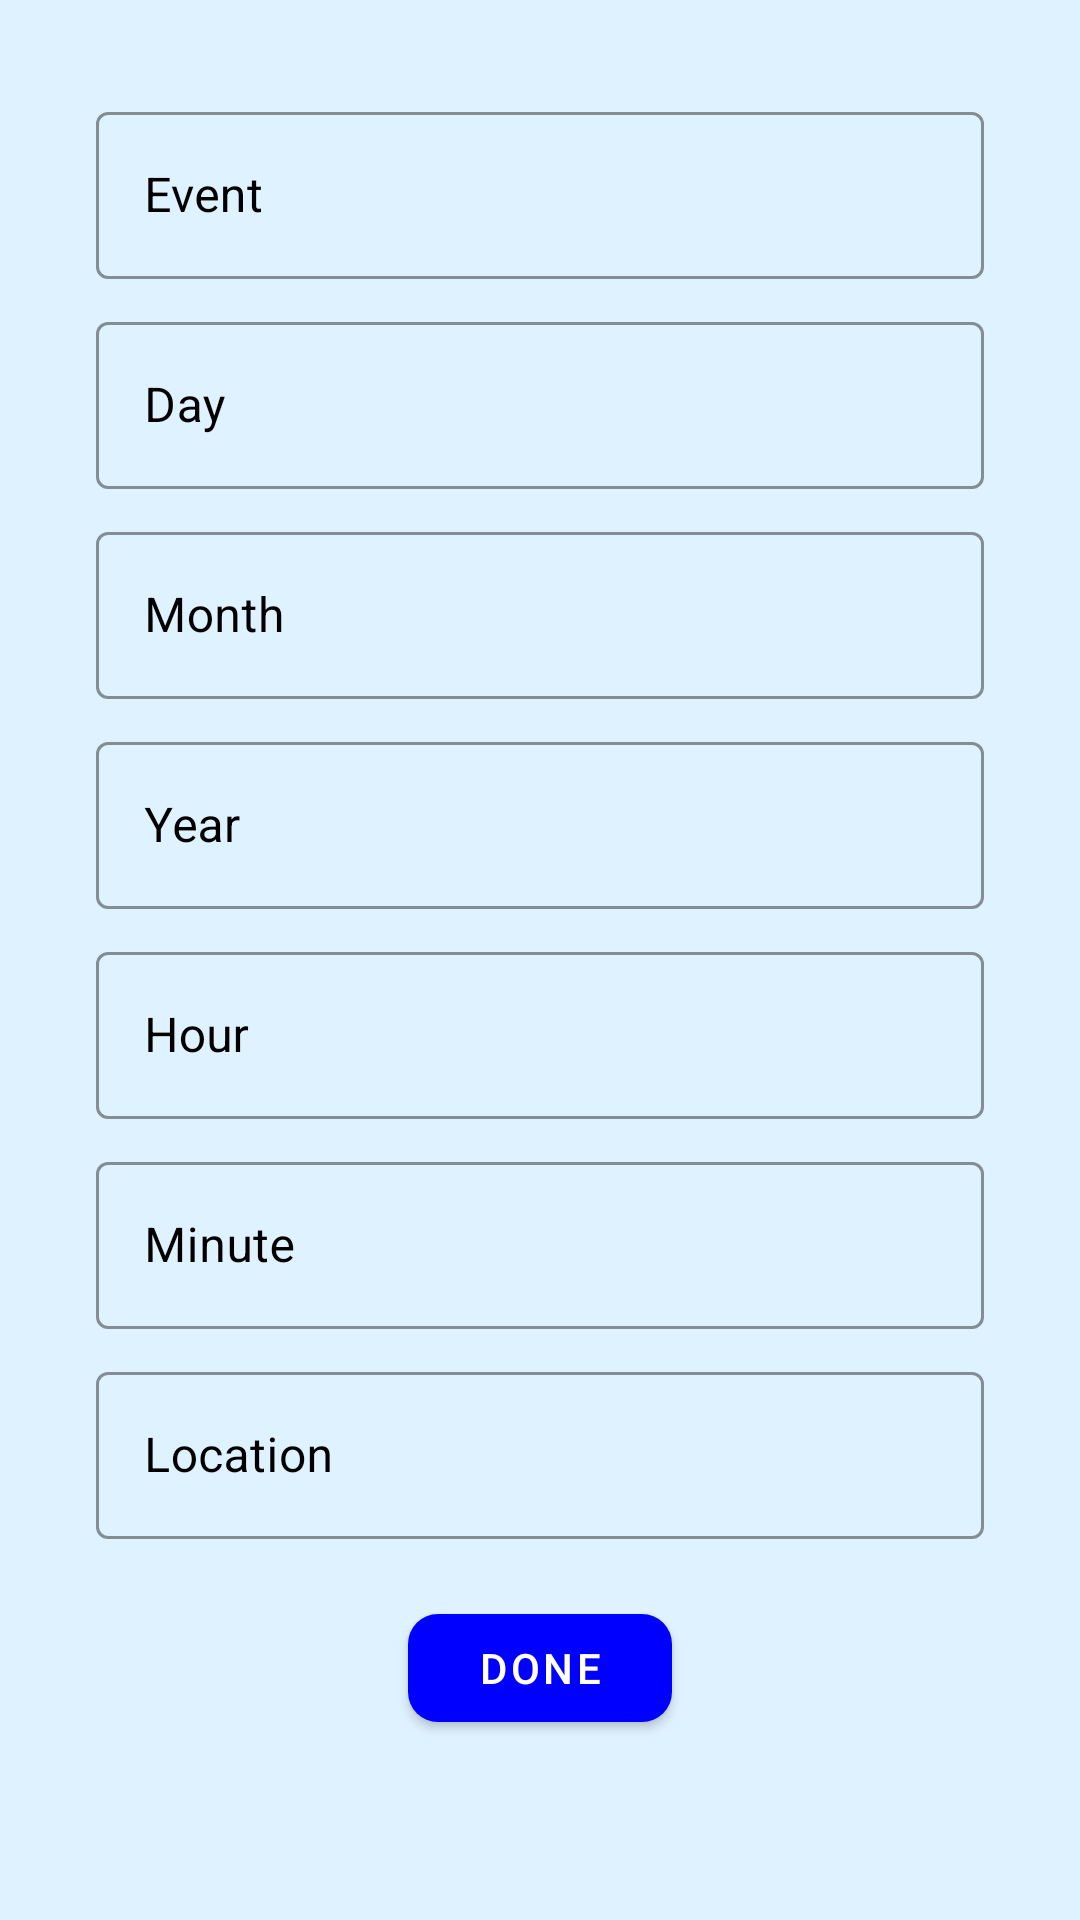

Layout XML and referenced resources for this Android screen:
<!-- AndroidManifest.xml: application theme Theme.RaiderReminder -->
<!-- res/layout/fragment_add.xml -->
<?xml version="1.0" encoding="utf-8"?>
<androidx.constraintlayout.widget.ConstraintLayout xmlns:android="http://schemas.android.com/apk/res/android"
    xmlns:app="http://schemas.android.com/apk/res-auto"
    xmlns:tools="http://schemas.android.com/tools"
    android:layout_width="match_parent"
    android:layout_height="match_parent"
    tools:context=".AddFragment"
    android:background="@color/light_blue">


    
    <com.google.android.material.textfield.TextInputLayout
        style="@style/Widget.MaterialComponents.TextInputLayout.OutlinedBox"
        android:id="@+id/inputNameLayout"
        android:layout_width="match_parent"
        android:layout_height="wrap_content"
        android:layout_marginStart="32dp"
        android:layout_marginTop="32dp"
        android:layout_marginEnd="32dp"
        android:textColorHint="@color/black"
        android:hint="Event"
        app:boxBackgroundMode="outline"
        app:boxStrokeColor="@color/black"
        app:layout_constraintEnd_toEndOf="parent"
        app:layout_constraintStart_toStartOf="parent"
        app:layout_constraintTop_toTopOf="parent"
        app:hintAnimationEnabled="true"
        app:hintEnabled="true"
        app:hintTextColor="@color/black"
        >


        <com.google.android.material.textfield.TextInputEditText
            android:id="@+id/inputName"
            android:layout_width="match_parent"
            android:layout_height="wrap_content" />

    </com.google.android.material.textfield.TextInputLayout>

    
    <com.google.android.material.textfield.TextInputLayout
        style="@style/Widget.MaterialComponents.TextInputLayout.OutlinedBox"
        android:id="@+id/inputDayLayout"
        android:layout_width="match_parent"
        android:layout_height="wrap_content"
        android:layout_marginStart="32dp"
        android:layout_marginTop="102dp"
        android:layout_marginEnd="32dp"
        android:textColorHint="@color/black"
        android:hint="Day"
        app:boxBackgroundMode="outline"
        app:boxStrokeColor="@color/black"
        app:layout_constraintEnd_toEndOf="parent"
        app:layout_constraintStart_toStartOf="parent"
        app:layout_constraintTop_toTopOf="parent"
        app:hintAnimationEnabled="true"
        app:hintEnabled="true"
        app:hintTextColor="@color/black"
        >


        <com.google.android.material.textfield.TextInputEditText
            android:id="@+id/inputDay"
            android:layout_width="match_parent"
            android:layout_height="wrap_content" />

    </com.google.android.material.textfield.TextInputLayout>

    
    <com.google.android.material.textfield.TextInputLayout
        style="@style/Widget.MaterialComponents.TextInputLayout.OutlinedBox"
        android:id="@+id/inputMonthLayout"
        android:layout_width="match_parent"
        android:layout_height="wrap_content"
        android:layout_marginStart="32dp"
        android:layout_marginTop="172dp"
        android:layout_marginEnd="32dp"
        android:textColorHint="@color/black"
        android:hint="Month"
        app:boxBackgroundMode="outline"
        app:boxStrokeColor="@color/black"
        app:layout_constraintEnd_toEndOf="parent"
        app:layout_constraintStart_toStartOf="parent"
        app:layout_constraintTop_toTopOf="parent"
        app:hintAnimationEnabled="true"
        app:hintEnabled="true"
        app:hintTextColor="@color/black"
        >


        <com.google.android.material.textfield.TextInputEditText
            android:id="@+id/inputMonth"
            android:layout_width="match_parent"
            android:layout_height="wrap_content" />

    </com.google.android.material.textfield.TextInputLayout>

    
    <com.google.android.material.textfield.TextInputLayout
        style="@style/Widget.MaterialComponents.TextInputLayout.OutlinedBox"
        android:id="@+id/inputYearLayout"
        android:layout_width="match_parent"
        android:layout_height="wrap_content"
        android:layout_marginStart="32dp"
        android:layout_marginTop="242dp"
        android:layout_marginEnd="32dp"
        android:textColorHint="@color/black"
        android:hint="Year"
        app:boxBackgroundMode="outline"
        app:boxStrokeColor="@color/black"
        app:layout_constraintEnd_toEndOf="parent"
        app:layout_constraintStart_toStartOf="parent"
        app:layout_constraintTop_toTopOf="parent"
        app:hintAnimationEnabled="true"
        app:hintEnabled="true"
        app:hintTextColor="@color/black"
        >


        <com.google.android.material.textfield.TextInputEditText
            android:id="@+id/inputYear"
            android:layout_width="match_parent"
            android:layout_height="wrap_content" />

    </com.google.android.material.textfield.TextInputLayout>

    
    <com.google.android.material.textfield.TextInputLayout
        style="@style/Widget.MaterialComponents.TextInputLayout.OutlinedBox"
        android:id="@+id/inputHourLayout"
        android:layout_width="match_parent"
        android:layout_height="wrap_content"
        android:layout_marginStart="32dp"
        android:layout_marginTop="312dp"
        android:layout_marginEnd="32dp"
        android:textColorHint="@color/black"
        android:hint="Hour"
        app:boxBackgroundMode="outline"
        app:boxStrokeColor="@color/black"
        app:layout_constraintEnd_toEndOf="parent"
        app:layout_constraintStart_toStartOf="parent"
        app:layout_constraintTop_toTopOf="parent"
        app:hintAnimationEnabled="true"
        app:hintEnabled="true"
        app:hintTextColor="@color/black"
        >


        <com.google.android.material.textfield.TextInputEditText
            android:id="@+id/inputHour"
            android:layout_width="match_parent"
            android:layout_height="wrap_content" />

    </com.google.android.material.textfield.TextInputLayout>

    
    <com.google.android.material.textfield.TextInputLayout
        style="@style/Widget.MaterialComponents.TextInputLayout.OutlinedBox"
        android:id="@+id/inputMinuteLayout"
        android:layout_width="match_parent"
        android:layout_height="wrap_content"
        android:layout_marginStart="32dp"
        android:layout_marginTop="382dp"
        android:layout_marginEnd="32dp"
        android:textColorHint="@color/black"
        android:hint="Minute"
        app:boxBackgroundMode="outline"
        app:boxStrokeColor="@color/black"
        app:layout_constraintEnd_toEndOf="parent"
        app:layout_constraintStart_toStartOf="parent"
        app:layout_constraintTop_toTopOf="parent"
        app:hintAnimationEnabled="true"
        app:hintEnabled="true"
        app:hintTextColor="@color/black"
        >


        <com.google.android.material.textfield.TextInputEditText
            android:id="@+id/inputMinute"
            android:layout_width="match_parent"
            android:layout_height="wrap_content" />

    </com.google.android.material.textfield.TextInputLayout>


    
    <com.google.android.material.textfield.TextInputLayout
        style="@style/Widget.MaterialComponents.TextInputLayout.OutlinedBox"
        android:id="@+id/inputLocationLayout"
        android:layout_width="match_parent"
        android:layout_height="wrap_content"
        android:layout_marginStart="32dp"
        android:layout_marginTop="452dp"
        android:layout_marginEnd="32dp"
        android:textColorHint="@color/black"
        android:hint="Location"
        app:boxBackgroundMode="outline"
        app:boxStrokeColor="@color/black"
        app:layout_constraintEnd_toEndOf="parent"
        app:layout_constraintStart_toStartOf="parent"
        app:layout_constraintTop_toTopOf="parent"
        app:hintAnimationEnabled="true"
        app:hintEnabled="true"
        app:hintTextColor="@color/black"
        >


        <com.google.android.material.textfield.TextInputEditText
            android:id="@+id/inputLocation"
            android:layout_width="match_parent"
            android:layout_height="wrap_content" />

    </com.google.android.material.textfield.TextInputLayout>

    
    <com.google.android.material.button.MaterialButton
        android:id="@+id/bttnDone"
        android:layout_width="wrap_content"
        android:text="Done"
        android:textColor="@color/white"
        app:backgroundTint="@color/MT_Blue"
        app:cornerRadius="10dp"
        android:layout_height="wrap_content"
        android:layout_marginStart="32dp"
        android:layout_marginTop="532dp"
        android:layout_marginEnd="32dp"
        app:layout_constraintEnd_toEndOf="parent"
        app:layout_constraintStart_toStartOf="parent"
        app:layout_constraintTop_toTopOf="parent"/>


</androidx.constraintlayout.widget.ConstraintLayout>
<!-- resources referenced by this layout -->
<resources>
  <color name="MT_Blue">#0000FF</color>
  <color name="black">#FF000000</color>
  <color name="light_blue">#DFF2FF</color>
  <color name="white">#FFFFFFFF</color>
  <style name="Theme.RaiderReminder" parent="Base.Theme.RaiderReminder" />
  <style name="Base.Theme.RaiderReminder" parent="Theme.MaterialComponents.DayNight.NoActionBar">
          
          <item name="colorPrimary">@color/white</item>
          <item name="colorPrimaryVariant"> @color/white</item>
          <item name="android:statusBarColor" tools:targetApi="1">@color/black</item>
      </style>
</resources>
